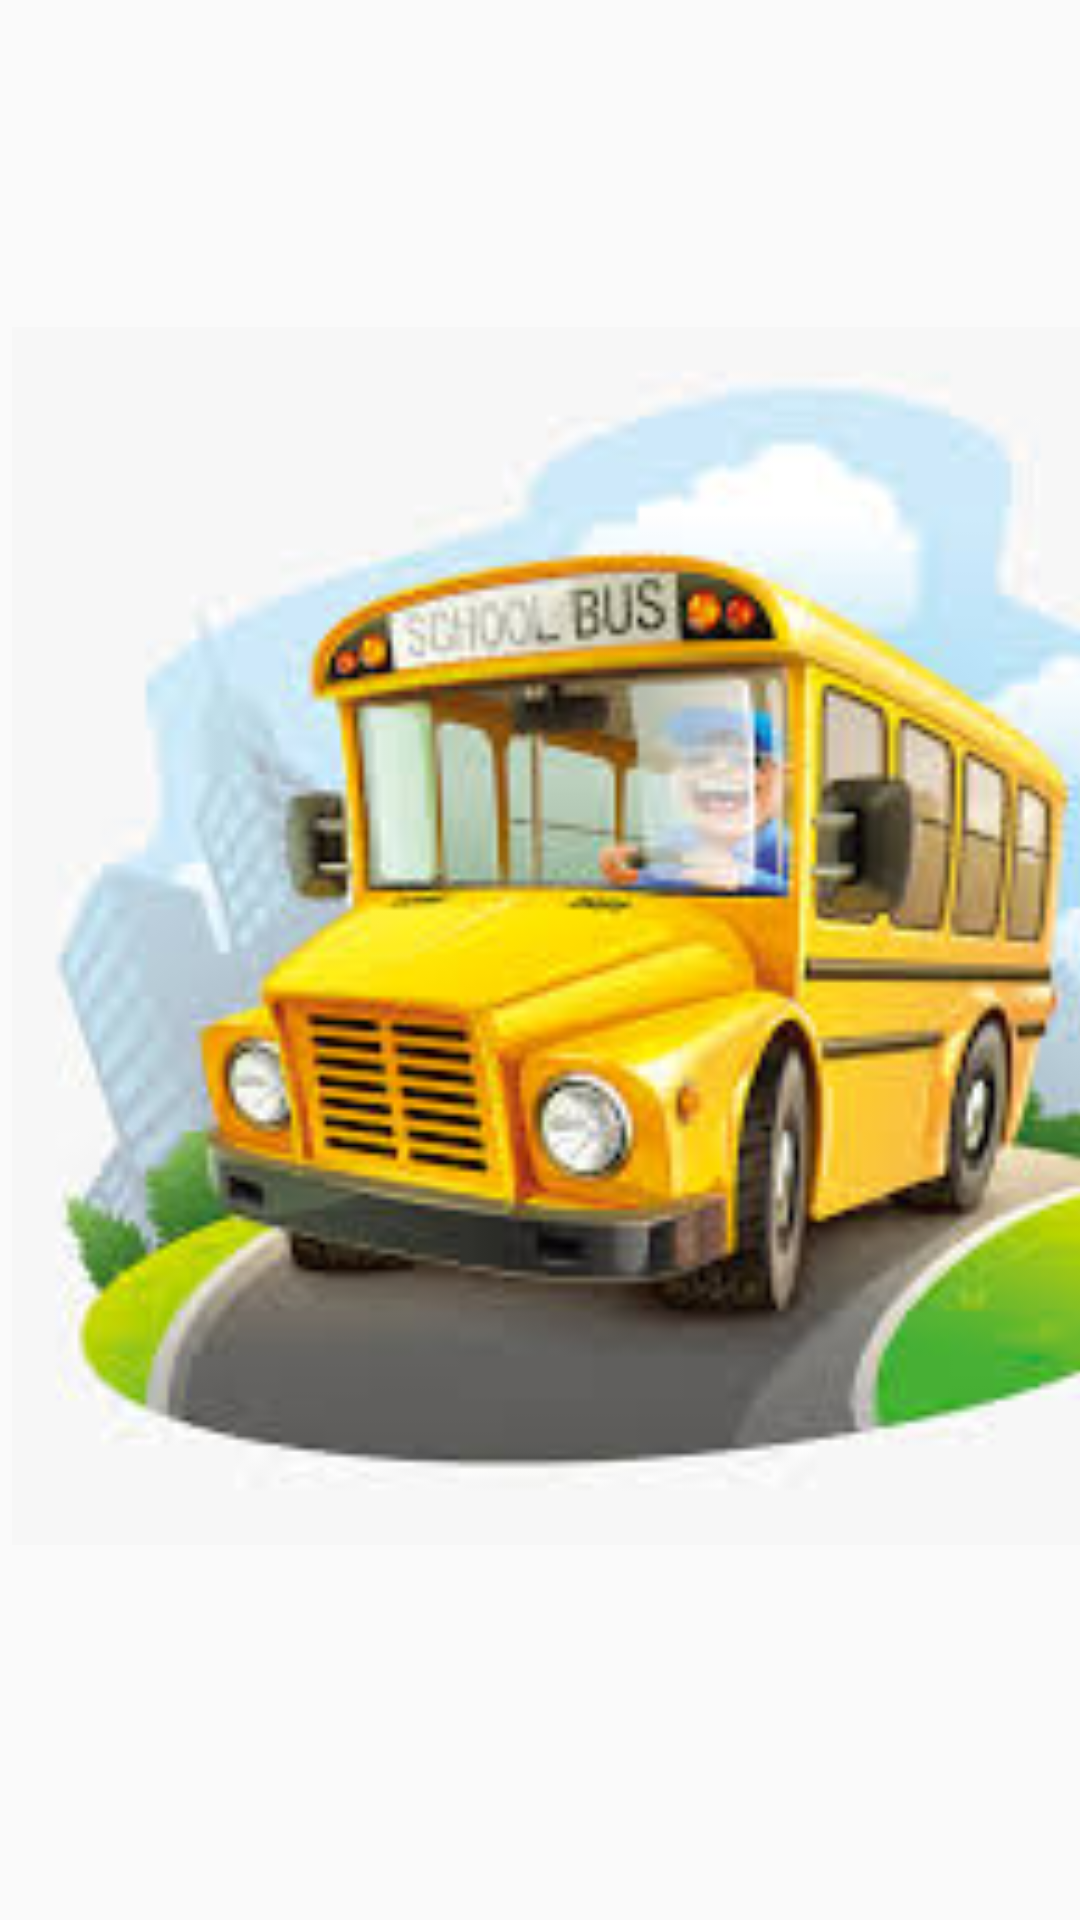

This screen was rendered from an Android layout file. Write that file and the resources it references.
<!-- AndroidManifest.xml: application theme Theme.AppCompat.Light.NoActionBar -->
<!-- res/layout/activity_start.xml -->
<?xml version="1.0" encoding="utf-8"?>
<androidx.constraintlayout.widget.ConstraintLayout xmlns:android="http://schemas.android.com/apk/res/android"
    xmlns:app="http://schemas.android.com/apk/res-auto"
    xmlns:tools="http://schemas.android.com/tools"
    android:layout_width="match_parent"
    android:layout_height="match_parent"
    android:orientation="vertical"
    tools:context=".start">

    <ImageView
        android:id="@+id/iv_logo"
        android:layout_width="430dp"
        android:layout_height="616dp"
        android:layout_gravity="center"
        android:layout_marginStart="4dp"
        android:layout_marginTop="4dp"
        android:src="@drawable/buss"
        app:layout_constraintStart_toStartOf="parent"
        app:layout_constraintTop_toTopOf="parent" />
    


</androidx.constraintlayout.widget.ConstraintLayout>
<!-- resources referenced by this layout -->
<resources>
  <!-- drawable bus2: gif bitmap (drawable, 221088 bytes) -->
  <!-- drawable buss: jpg bitmap (drawable, 11762 bytes) -->
</resources>
